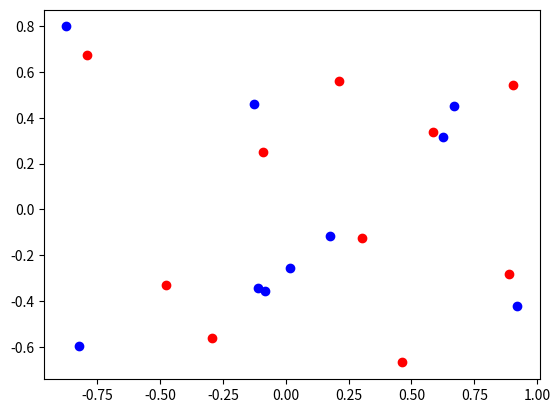
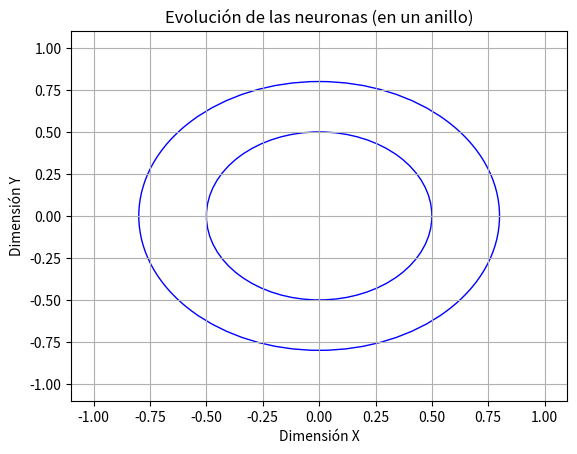

The script that saved these images, in order:
import numpy as np
import matplotlib.pyplot as plt
from matplotlib.animation import FuncAnimation

def initialize_neurons(n, input_dim, inner_radius=0.8, outer_radius=0.7):
    """
    Inicializa los vectores de referencia de los nodos para n unidades dentro de un anillo.
    """
    x_inner = np.random.uniform(-1, 1, n)
    y_inner = np.random.uniform(-1, 1, n)
    x_outer = np.random.uniform(-1, 1, n)
    y_outer = np.random.uniform(-1, 1, n)
    
    print(np.column_stack((x_inner, y_inner)), np.column_stack((x_outer, y_outer)))
    
    #Plot the values
    plt.plot(x_inner, y_inner, 'ro')
    plt.plot(x_outer, y_outer, 'bo')
    plt.show()
    input()
    
    return np.column_stack((x_inner, y_inner)), np.column_stack((x_outer, y_outer))

def find_closest_neurons(neurons, signal):
    """
    Encuentra los índices de los nodos más cercanos a la señal de entrada.
    """
    distances = np.linalg.norm(neurons - signal, axis=1)
    return np.argsort(distances)

def adjust_neurons(neurons, signal, closest_indices, learning_rate, inner_radius, outer_radius):
    """
    Ajusta los vectores de referencia de los nodos según la regla del gas neuronal,
    asegurándose de que permanezcan dentro del anillo definido por los radios internos y externos.
    """
    for i, idx in enumerate(closest_indices):
        neurons[idx] += learning_rate * (signal - neurons[idx]) * np.exp(-i)
        # Ajustar las posiciones de las neuronas para mantenerlas dentro del anillo
        distance_from_origin = np.linalg.norm(neurons[idx])
        if distance_from_origin < inner_radius:
            neurons[idx] *= inner_radius / distance_from_origin
        elif distance_from_origin > outer_radius:
            neurons[idx] *= outer_radius / distance_from_origin
    return neurons

# Parámetros
n_neurons = 10  # Número de neuronas
input_dim = 2  # Dimensión de la señal de entrada (para visualización en 2D)
t_max = 20  # Número máximo de iteraciones
learning_rate = 0.05  # Tasa de aprendizaje
inner_radius = 0.5  # Radio interno del anillo
outer_radius = 0.8  # Radio externo del anillo

# Inicialización de los nodos dentro de un anillo
neurons_inner, neurons_outer = initialize_neurons(n_neurons, input_dim, inner_radius, outer_radius)

# Crear la figura y los ejes
fig, ax = plt.subplots()
ax.set_xlim(-1.1, 1.1)
ax.set_ylim(-1.1, 1.1)

# Dibujar el anillo que delimita el área
inner_circle = plt.Circle((0, 0), inner_radius, color='blue', fill=False)
outer_circle = plt.Circle((0, 0), outer_radius, color='blue', fill=False)
ax.add_artist(inner_circle)
ax.add_artist(outer_circle)
        
# Inicializar la línea que representa las neuronas
neuron_lines_inner = [ax.plot([], [], marker='o')[0] for _ in range(n_neurons)]
neuron_lines_outer = [ax.plot([], [], marker='o')[0] for _ in range(n_neurons)]

# Función de inicialización de la animación
def init():
    for line_inner, line_outer in zip(neuron_lines_inner, neuron_lines_outer):
        line_inner.set_data([], [])
        line_outer.set_data([], [])
    return neuron_lines_inner + neuron_lines_outer

# Función de actualización de la animación
def update(frame):
    global neurons_inner, neurons_outer
    random_signal = np.random.rand(input_dim) * 2 - 1  # Señal dentro del rango [-1, 1]
    closest_indices_inner = find_closest_neurons(neurons_inner, random_signal)
    neurons_inner = adjust_neurons(neurons_inner, random_signal, closest_indices_inner, learning_rate, inner_radius, outer_radius)
    closest_indices_outer = find_closest_neurons(neurons_outer, random_signal)
    neurons_outer = adjust_neurons(neurons_outer, random_signal, closest_indices_outer, learning_rate, inner_radius, outer_radius)
    print("Iteración:", frame)  # Imprimir el número de iteración
    for i, (line_inner, line_outer) in enumerate(zip(neuron_lines_inner, neuron_lines_outer)):
        line_inner.set_data(neurons_inner[i, 0], neurons_inner[i, 1])
        line_outer.set_data(neurons_outer[i, 0], neurons_outer[i, 1])
        
    return neuron_lines_inner + neuron_lines_outer

# Crear la animación
ani = FuncAnimation(fig, update, frames=range(t_max), blit=False, interval=150, repeat=False)  # intervalo de 1 milisegundo

plt.title('Evolución de las neuronas (en un anillo)')
plt.xlabel('Dimensión X')
plt.ylabel('Dimensión Y')
plt.grid(True)
plt.show()
